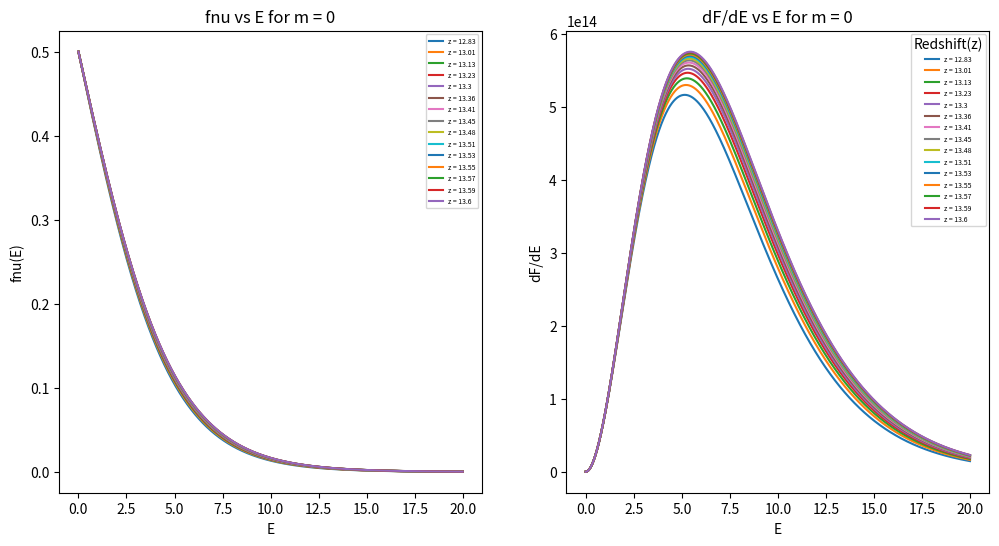
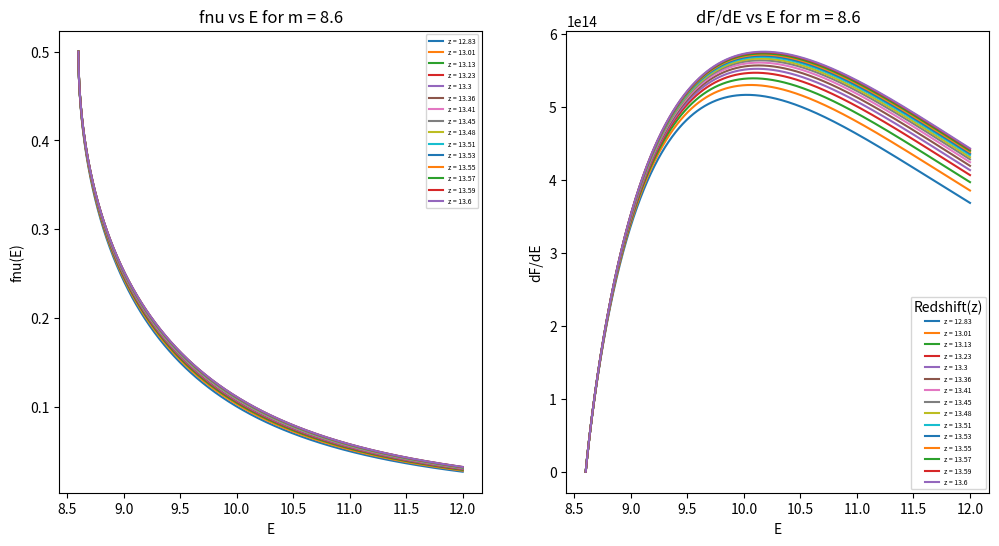
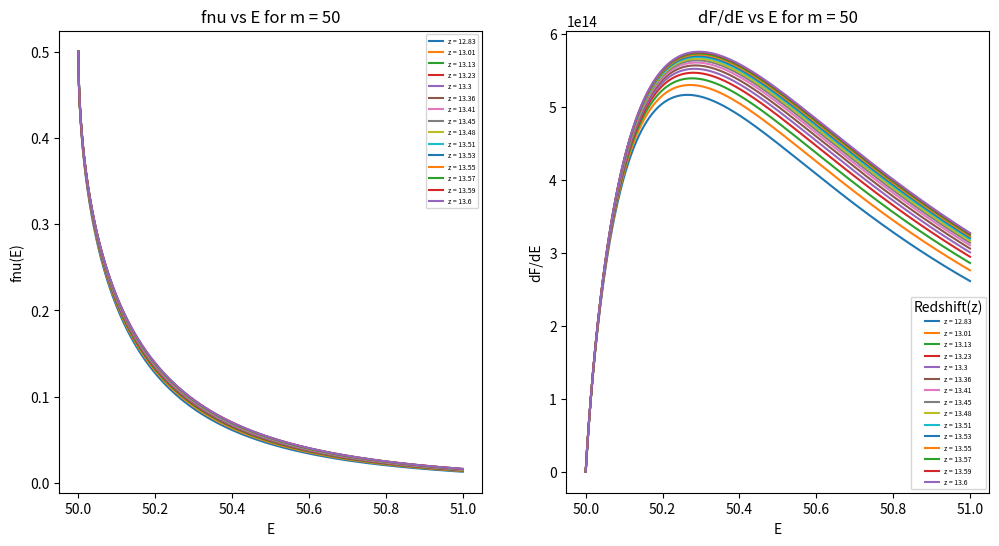

These charts were generated, in order, by the following Python code:
import numpy as np
import matplotlib.pyplot as plt

def fnu(E, T, m):
    return 1 / (np.exp(np.sqrt(E**2 - m**2) / T) + 1)

def dFdP(E, fnu, m):
    return ((E**2 - m**2) / (2 * np.pi**2)) * fnu

Tnu = 0.168
zs = [12.83, 13.01, 13.13, 13.23, 13.3, 13.36, 13.41, 13.45, 13.48, 13.51, 13.53, 13.55, 13.57, 13.59, 13.6]
E1 = [np.arange(0, 20, 0.01), np.arange(8.6, 12, 0.001), np.arange(50, 51, 0.0001)]
ms = [0, 8.6, 50]

for m, E in zip(ms, E1):
    
    fig, ax = plt.subplots(1, 2, figsize=(12, 6))

    for z in zs:
        Tz = Tnu * (1 + z)
        
        fn = fnu(E, Tz, m)
        dF = dFdP(E, fn, m) / 2.5555e-16

        ax[0].plot(E, fn, label=f"z = {z}")
        ax[1].plot(E, dF, label=f"z = {z}")
        print(f'Mass={m} z={z} Max dF/dE={max(dF):.4e}')


    ax[0].set_title(f"fnu vs E for m = {m}")
    ax[0].set_xlabel("E")
    ax[0].set_ylabel("fnu(E)")
    ax[0].legend(fontsize=5)

    ax[1].set_title(f"dF/dE vs E for m = {m}")
    ax[1].set_xlabel("E")
    ax[1].set_ylabel("dF/dE")
    ax[1].legend(fontsize=5, title='Redshift(z)')

    plt.show()